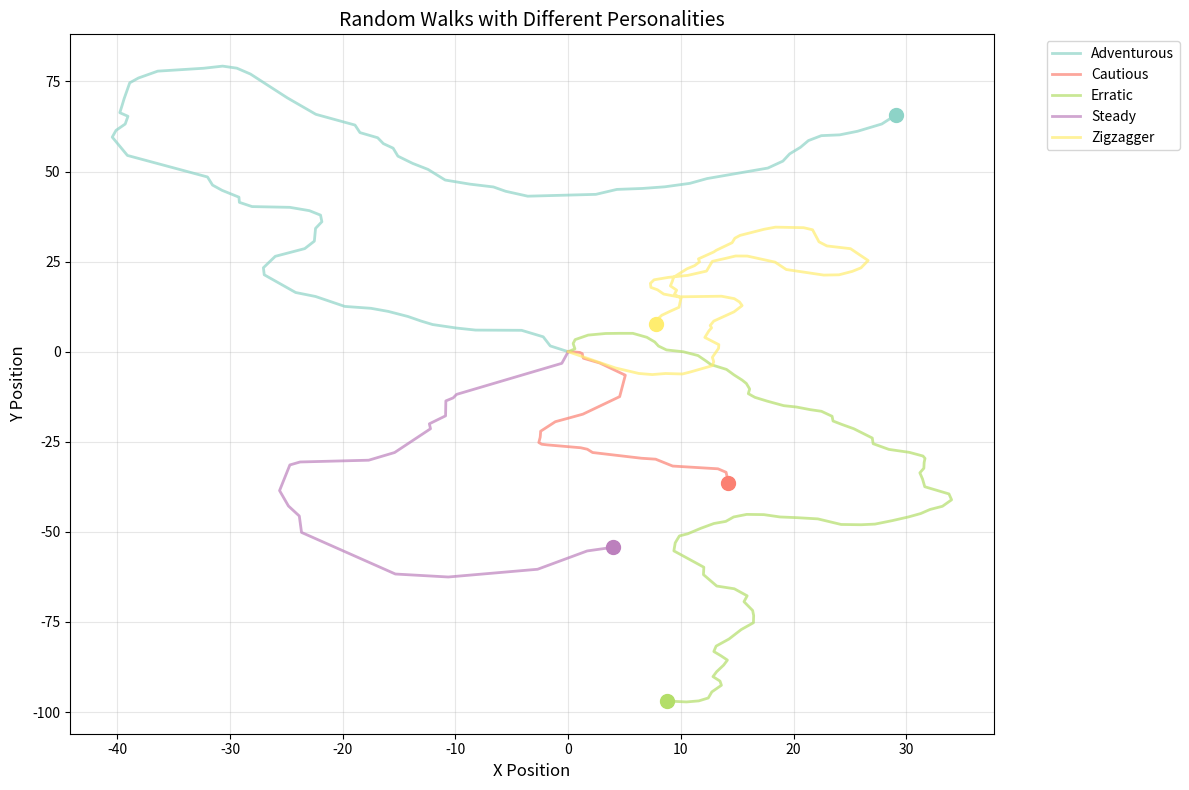

The matplotlib source for this figure:
import numpy as np
import matplotlib.pyplot as plt
import pandas as pd

# Set random seed for reproducibility
np.random.seed(42)

# Generate multiple random walks with different "personalities"
n_steps = 100
n_walks = 5

# Different "personalities" for random walks
personalities = {
    'Adventurous': {'step_size': 2.0, 'direction_change': 0.8},
    'Cautious': {'step_size': 0.5, 'direction_change': 0.3},
    'Erratic': {'step_size': 1.5, 'direction_change': 0.9},
    'Steady': {'step_size': 1.0, 'direction_change': 0.2},
    'Zigzagger': {'step_size': 1.2, 'direction_change': 0.7}
}

# Initialize data storage
all_walks = {}
data = []

# Generate walks
for name, traits in personalities.items():
    x, y = [0], [0]
    direction = np.random.uniform(0, 2*np.pi)
    
    for _ in range(n_steps):
        # Maybe change direction
        if np.random.random() < traits['direction_change']:
            direction += np.random.uniform(-np.pi/4, np.pi/4)
            
        # Take step
        step = traits['step_size'] * np.random.normal(1, 0.2)
        x.append(x[-1] + step * np.cos(direction))
        y.append(y[-1] + step * np.sin(direction))
        
        # Store data
        data.append({
            'Personality': name,
            'Step': len(x)-1,
            'X': x[-1],
            'Y': y[-1],
            'Distance': np.sqrt(x[-1]**2 + y[-1]**2)
        })
    
    all_walks[name] = (x, y)

# Create plot
plt.figure(figsize=(12, 8))
colors = plt.cm.Set3(np.linspace(0, 1, len(personalities)))

for (name, (x, y)), color in zip(all_walks.items(), colors):
    plt.plot(x, y, '-', label=name, color=color, alpha=0.7, linewidth=2)
    plt.plot(x[-1], y[-1], 'o', color=color, markersize=10)

plt.title('Random Walks with Different Personalities', fontsize=14)
plt.xlabel('X Position', fontsize=12)
plt.ylabel('Y Position', fontsize=12)
plt.grid(True, alpha=0.3)
plt.legend(bbox_to_anchor=(1.05, 1), loc='upper left')
plt.tight_layout()

# Save plot
plt.savefig('random_walks.png', bbox_inches='tight', dpi=300)

# Save data
df = pd.DataFrame(data)
df.to_csv('random_walks.csv', index=False)

print("Final distances from start:")
for name in personalities:
    final_distance = df[df['Personality'] == name].iloc[-1]['Distance']
    print(f"{name}: {final_distance:.2f}")
